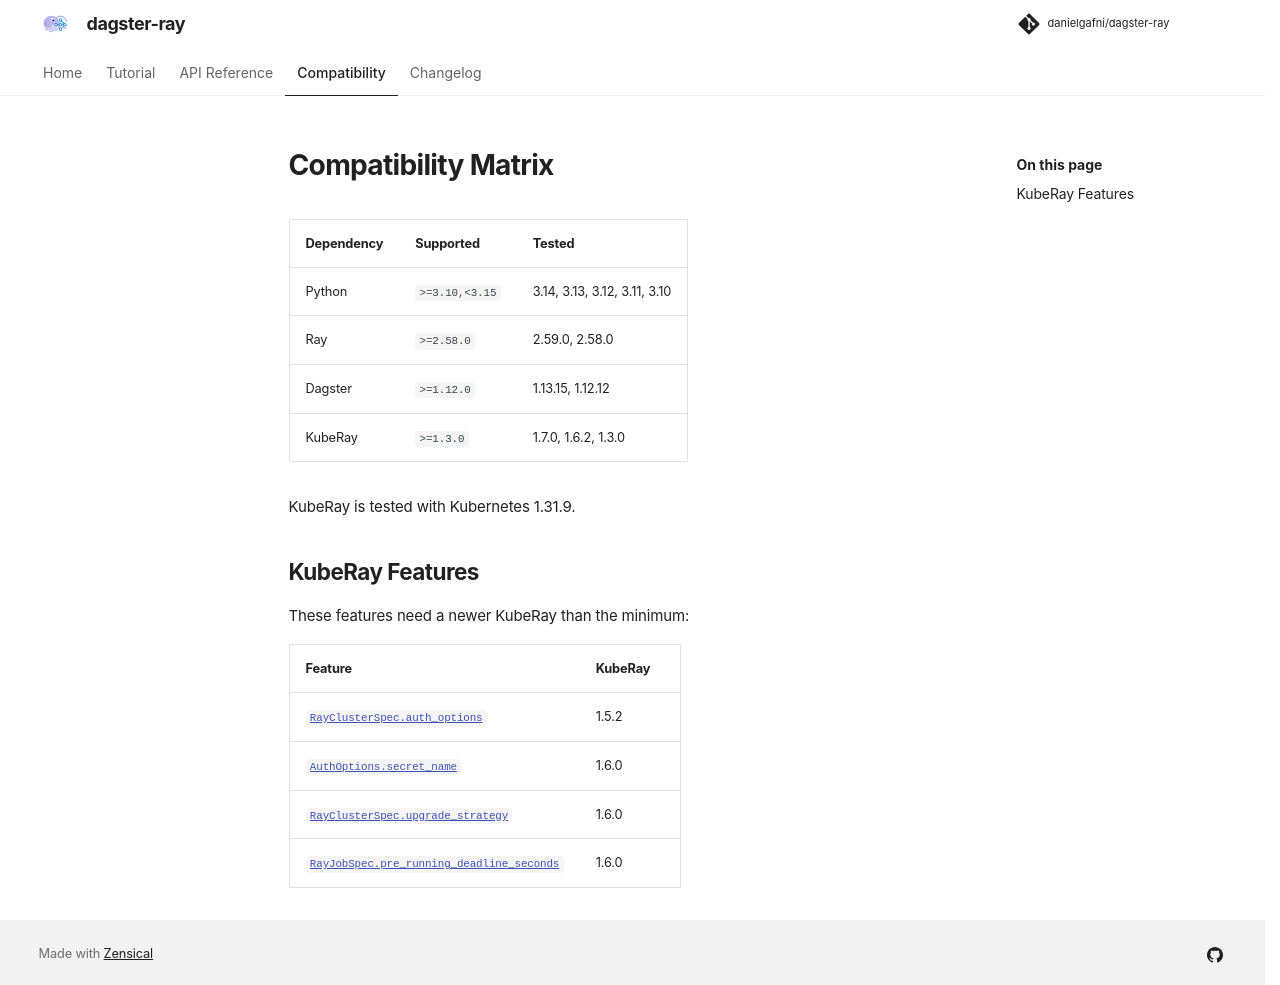

repository: danielgafni/dagster-ray · page: main/compatibility-matrix/index.html · generator: mkdocs

---
title: "Compatibility Matrix"
description: "The Python, Ray, Dagster and KubeRay versions dagster-ray supports, and the ones its CI tests."
---

<!-- Generated by `dagger generate` from pyproject.toml and the Dagger module's test-matrix.toml. -->

# Compatibility Matrix

| Dependency | Supported | Tested |
|---|---|---|
| Python | `>=3.10,<3.15` | 3.14, 3.13, 3.12, 3.11, 3.10 |
| Ray | `>=2.58.0` | 2.59.0, 2.58.0 |
| Dagster | `>=1.12.0` | 1.13.15, 1.12.12 |
| KubeRay | `>=1.3.0` | 1.7.0, 1.6.2, 1.3.0 |

KubeRay is tested with Kubernetes 1.31.9.

## KubeRay Features

These features need a newer KubeRay than the minimum:

| Feature | KubeRay |
|---|---|
| [`RayClusterSpec.auth_options`][dagster_ray.kuberay.configs.RayClusterSpec.auth_options] | 1.5.2 |
| [`AuthOptions.secret_name`][dagster_ray.kuberay.configs.AuthOptions.secret_name] | 1.6.0 |
| [`RayClusterSpec.upgrade_strategy`][dagster_ray.kuberay.configs.RayClusterSpec.upgrade_strategy] | 1.6.0 |
| [`RayJobSpec.pre_running_deadline_seconds`][dagster_ray.kuberay.configs.RayJobSpec.pre_running_deadline_seconds] | 1.6.0 |
